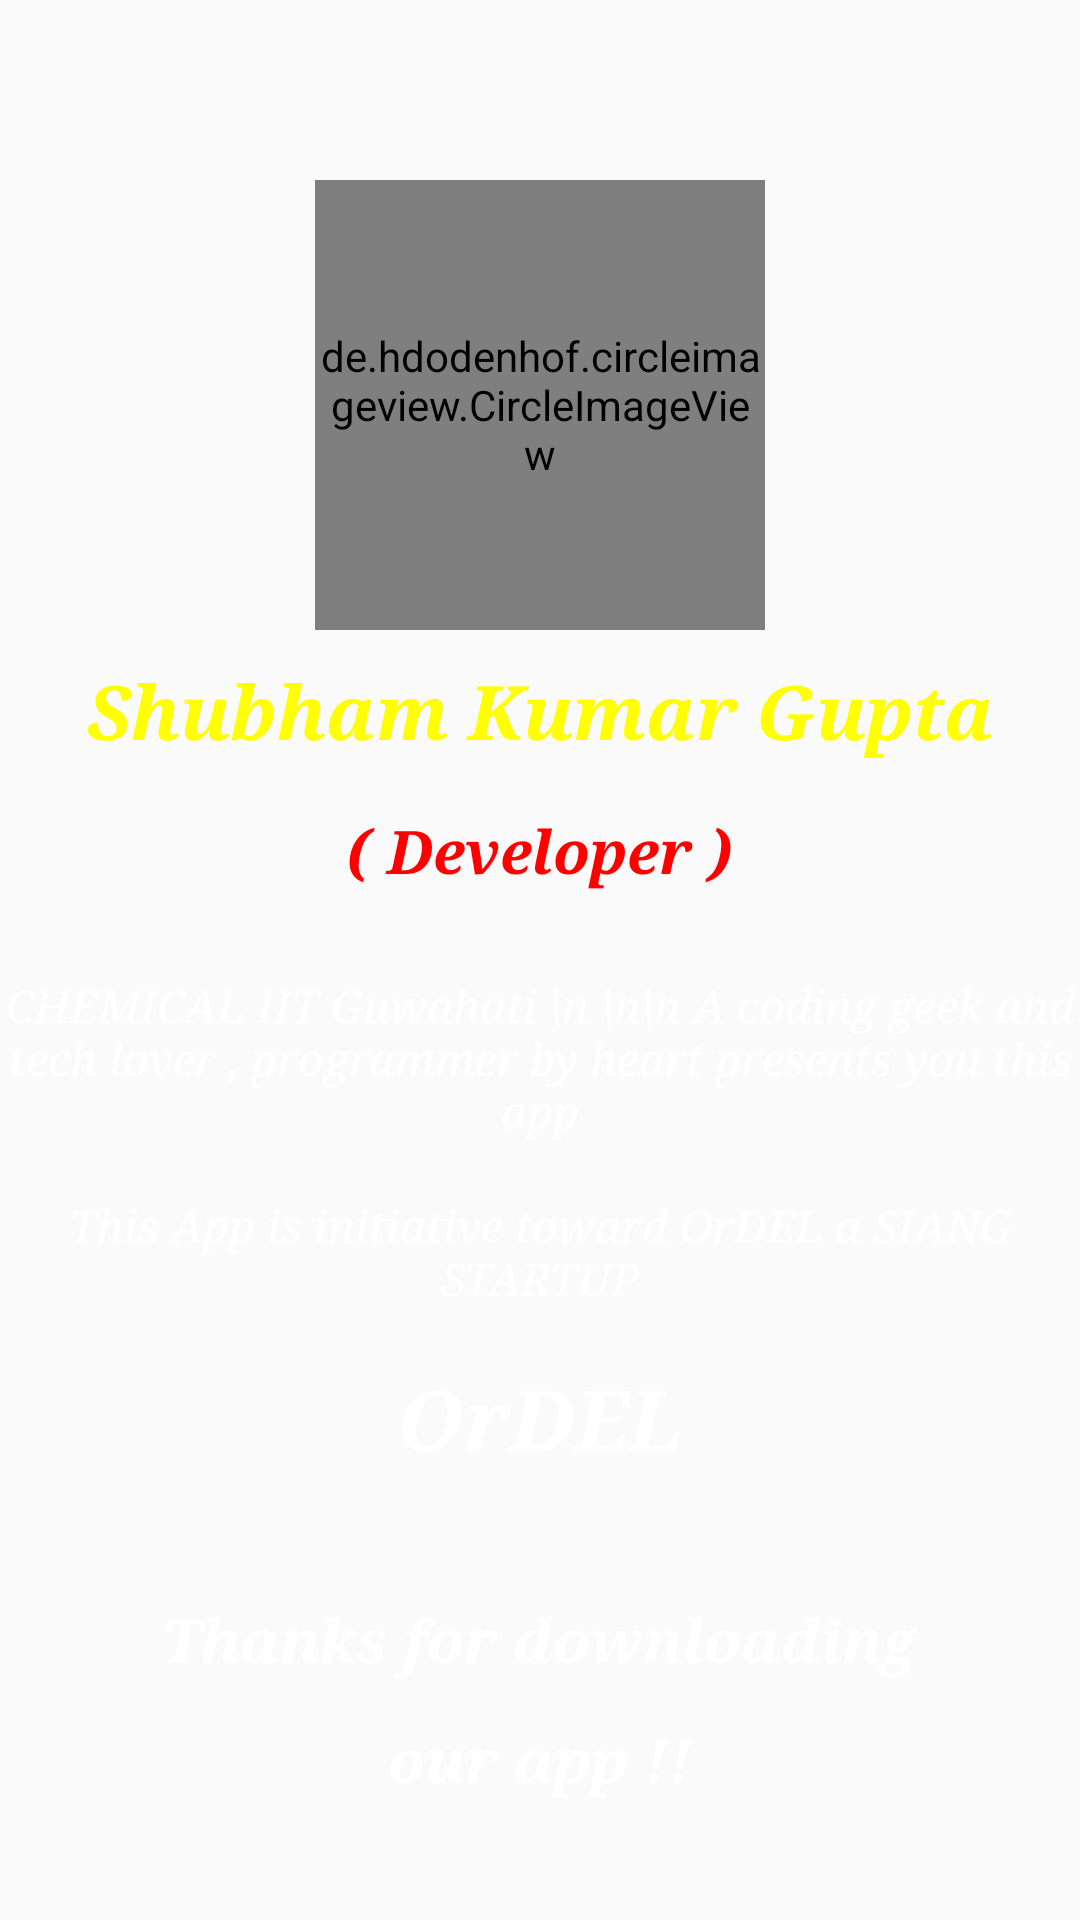

Reconstruct the res/layout file that produces this screen, plus the resources it refers to.
<!-- AndroidManifest.xml: application theme AppTheme -->
<!-- res/layout/activity_about.xml -->
<?xml version="1.0" encoding="utf-8"?>
<RelativeLayout xmlns:android="http://schemas.android.com/apk/res/android"
    xmlns:app="http://schemas.android.com/apk/res-auto"
    xmlns:tools="http://schemas.android.com/tools"
    android:layout_width="match_parent"
    android:layout_height="match_parent"
    android:background="@drawable/black_gradiant_bg"
    tools:context=".About">
    <de.hdodenhof.circleimageview.CircleImageView
        android:layout_width="150dp"
        android:layout_height="150dp"
        android:src="@drawable/shubham"
        android:layout_marginTop="60dp"
        android:id="@+id/pic"
        android:layout_centerHorizontal="true"
        />
    <TextView
        android:layout_width="match_parent"
        android:layout_height="wrap_content"
        android:text="Shubham Kumar Gupta"
        android:textColor="#FFFF00"
        android:textSize="25dp"
        android:layout_marginTop="220dp"
        android:layout_centerHorizontal="true"
        android:typeface="serif"
        android:gravity="center"
        android:textStyle="bold|italic"
        android:id="@+id/username"
        />
    <TextView
        android:layout_width="wrap_content"
        android:layout_height="wrap_content"
        android:text="( Developer )"
        android:textColor="#FF0000"
        android:textSize="20dp"
        android:layout_marginTop="270dp"
        android:layout_centerHorizontal="true"
        android:typeface="serif"
        android:textStyle="bold|italic"
        android:id="@+id/dev"
        />
    <TextView
        android:layout_width="match_parent"
        android:layout_height="wrap_content"
        android:text="CHEMICAL IIT Guwahati \n \n\n A coding geek and tech lover , programmer by heart presents you this app"
        android:textColor="#FFFFFF"
        android:gravity="center"
        android:layout_marginTop="28dp"
        android:textSize="15dp"
        android:layout_below="@id/dev"
        android:layout_centerHorizontal="true"
        android:typeface="serif"
        android:textStyle="italic"
        android:id="@+id/dev2"
        />
    <TextView
        android:layout_width="wrap_content"
        android:layout_height="wrap_content"
        android:text="This App is initiative toward OrDEL a SIANG STARTUP"
        android:textColor="#FFFFFF"
        android:gravity="center"
        android:layout_margin="18dp"
        android:textSize="15dp"
        android:layout_below="@id/dev2"
        android:layout_centerHorizontal="true"
        android:typeface="serif"
        android:textStyle="italic"
        android:id="@+id/dev3"
        />
    <TextView
        android:layout_width="wrap_content"
        android:layout_height="wrap_content"
        android:text="OrDEL"
        android:textColor="#FFFFFF"
        android:textSize="28dp"
        android:layout_below="@id/dev3"
        android:layout_centerHorizontal="true"
        android:typeface="serif"
        android:textStyle="bold|italic"
        />

    <TextView
        android:layout_width="wrap_content"
        android:layout_height="wrap_content"
        android:text="Thanks for downloading"
        android:textColor="#FFFFFF"
        android:textSize="20dp"
        android:layout_alignParentBottom="true"
        android:layout_marginBottom="80dp"
        android:layout_centerHorizontal="true"
        android:typeface="serif"
        android:textStyle="bold|italic"
        />

    <TextView
        android:layout_width="wrap_content"
        android:layout_height="wrap_content"
        android:text="our app !!"
        android:textColor="#FFFFFF"
        android:textSize="20dp"
        android:layout_alignParentBottom="true"
        android:layout_marginBottom="40dp"
        android:layout_centerHorizontal="true"
        android:typeface="serif"
        android:textStyle="bold|italic"
        />

</RelativeLayout>
<!-- resources referenced by this layout -->
<resources>
  <style name="AppTheme" parent="Theme.AppCompat.Light.NoActionBar">
          
          <item name="colorPrimary">@color/colorPrimary</item>
          <item name="colorPrimaryDark">@color/colorPrimaryDark</item>
          <item name="colorAccent">@color/colorAccent</item>
      </style>
  <!-- not gathered from this repository: default colours our renderer supplied (Android Studio template values) -->
  <color name="colorPrimary">#FF6200EE</color>
  <color name="colorPrimaryDark">#FF3700B3</color>
  <color name="colorAccent">#FF03DAC5</color>
</resources>
